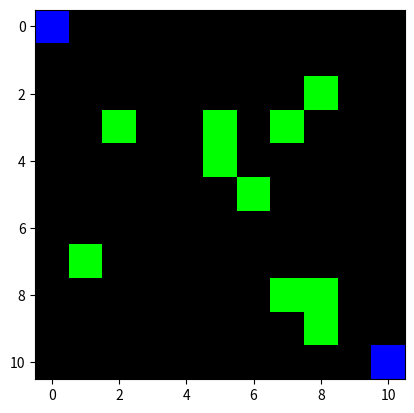
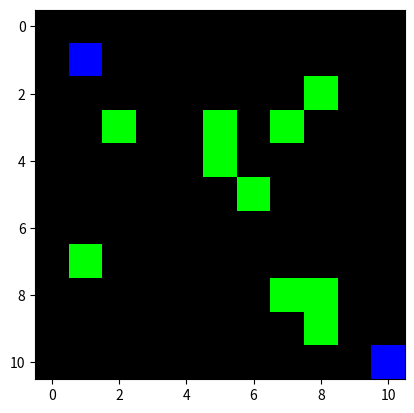
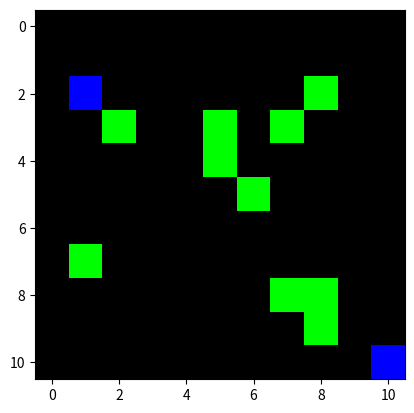
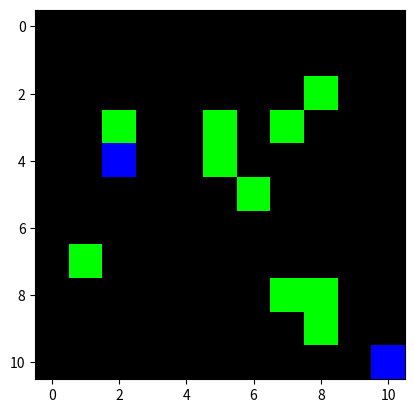
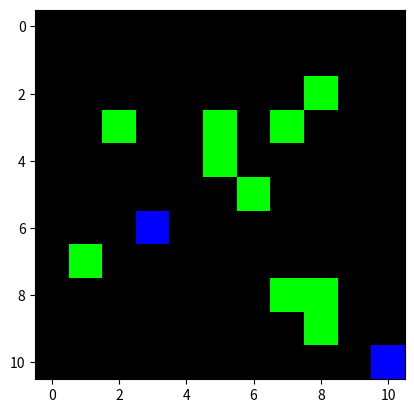
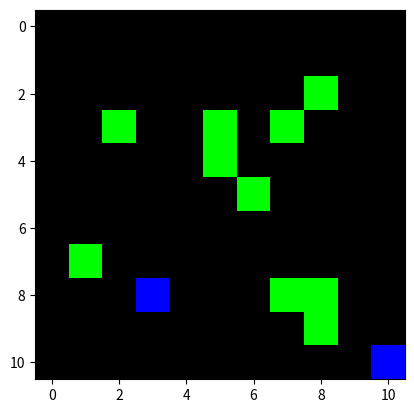
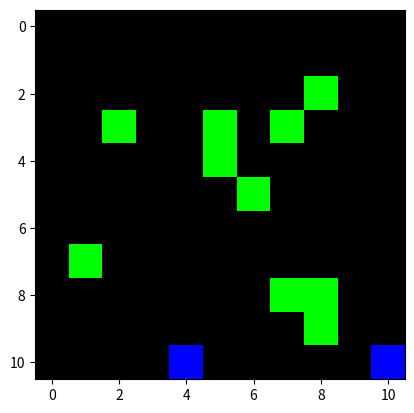
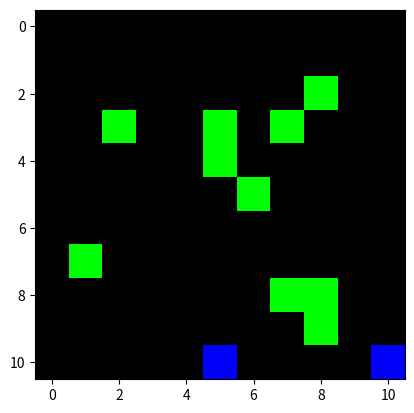

The script that saved these images, in order:
import numpy as np
from math import floor
import matplotlib.pyplot as plt


class Player(object):
    def __init__(self, name, x, y):
        self.name = name
        self.x = x
        self.y = y

    def move(self, dx, dy, board):
        nX, nY = self.x + dx, self.y + dy
        board.move_player((nY, nX), (self.y, self.x))
        self.x = nX
        self.y = nY

    def shoot(self, d, board):
        board.add_shot((self.y, self.x), d)

    def possible_moves(self, board):
        return board.get_moves((self.x, self.y))


class Board(object):
    def __init__(self, size, p):
        '''
        Builds board object for laser tag. Stored as third order tensor of shape
        (size, size, 3) where last three dims correspond to shots, walls,
        and players, in that order. Board is low-level object contained in
        higher-level Game object.
        Args:
            size:           Length of one axis of square board
            p:              APPROX wall cover percent of board. Does not account
                            for repetition. If p is 1, entire board
                            will be covered except for edge paths.
        '''
        self.size = size
        self.max = size - 1
        self.board = np.zeros((size, size, 3))
        # add walls
        if (p == 0):
            pass
        elif (p == 1):
            self.board[1:self.max, 1:self.max, 1] = 1
        elif (0 < p < 1):
            coverNum = floor(p * (self.max)**2)
            xCover = np.random.randint(1, self.max, coverNum)
            yCover = np.random.randint(1, self.max, coverNum)
            self.board[yCover, xCover, 1] = 1
        else:
            raise ValueError(f'Expected p in range [0, 1], but found {p}.')
        # add players
        self.board[[0, self.max], [0, self.max], 2] = 1

    def get_moves(self, loc):
        ''' Returns list of possible moves at loc '''
        x, y = loc
        minX, maxX = max(0, x-1), min(self.max, x+2)
        minY, maxY = max(0, y-1), min(self.max, y+2)
        kernel = np.sum(self.board[minY:maxY, minX:maxX, 1:], axis=1)
        print(kernel)
        posMoves = list()
        for i, row in enumerate(kernel):
            for j, elt in enumerate(row):
                if (elt == 0):
                    posMoves.append((j, i))
        return posMoves

    def move_player(self, newLoc, prevLoc):
        ''' Lossily moves player from prevLoc to newLoc '''
        self.board[prevLoc[0], prevLoc[1], 2] = 0
        self.board[newLoc[0], newLoc[1], 2] = 1

    def clear_shots(self):
        self.board[:, :, 0] = 0

    def add_shot(self, start, d):
        '''
        Adds shot from start in straight line in direction d. Directions are
        0 - up, 1 - right, 2 - down, 3 - left. Go as far as they can before
        hitting a wall.
        '''
        if (d == 0):
            sliceList = list(self.board[:start[0], start[1], 1])
            sliceList.reverse()
            try:
                wallDist = sliceList.index(1) + 1
            except ValueError:
                wallDist = self.size
            stop = max(0, start[0]-wallDist)
            self.board[stop:start[0], start[1], 0] = 1
        elif (d == 1):
            sliceList = list(self.board[start[0], start[1]:, 1])
            try:
                wallDist = sliceList.index(1) + 1
            except ValueError:
                wallDist = self.size
            stop = start[1] + wallDist
            self.board[start[0], (start[1]+1):stop, 0] = 1
        elif (d == 2):
            sliceList = list(self.board[start[0]:, start[1], 1])
            try:
                wallDist = sliceList.index(1) + 1
            except ValueError:
                wallDist = self.size
            stop = start[0]+wallDist
            self.board[(start[0]+1):stop, start[1], 0] = 1
        elif (d == 3):
            sliceList = list(self.board[start[0], :start[1], 1])
            sliceList.reverse()
            try:
                wallDist = sliceList.index(1) + 1
            except ValueError:
                wallDist = self.size
            stop = max(0 , start[1]-wallDist)
            self.board[start[0], stop:start[1], 0] = 1
        else:
            raise ValueError(f'Expected d in range [0, 3], but found {d}.')

    def vis(self, show=True, outPath=False):
        plt.imshow(self.board)
        if outPath:
            plt.savefig(outPath)
        if show:
            plt.show()


# class Game(object):
#     def __init__(self, )


x = Board(11, 0.1)
p = Player('derek', 0, 0)
for i in range(10):
    mL = p.possible_moves(x)
    m = mL[np.random.randint(0, len(mL))]
    p.move(m[0], m[1], x)
    # print(mL)
    x.vis()
